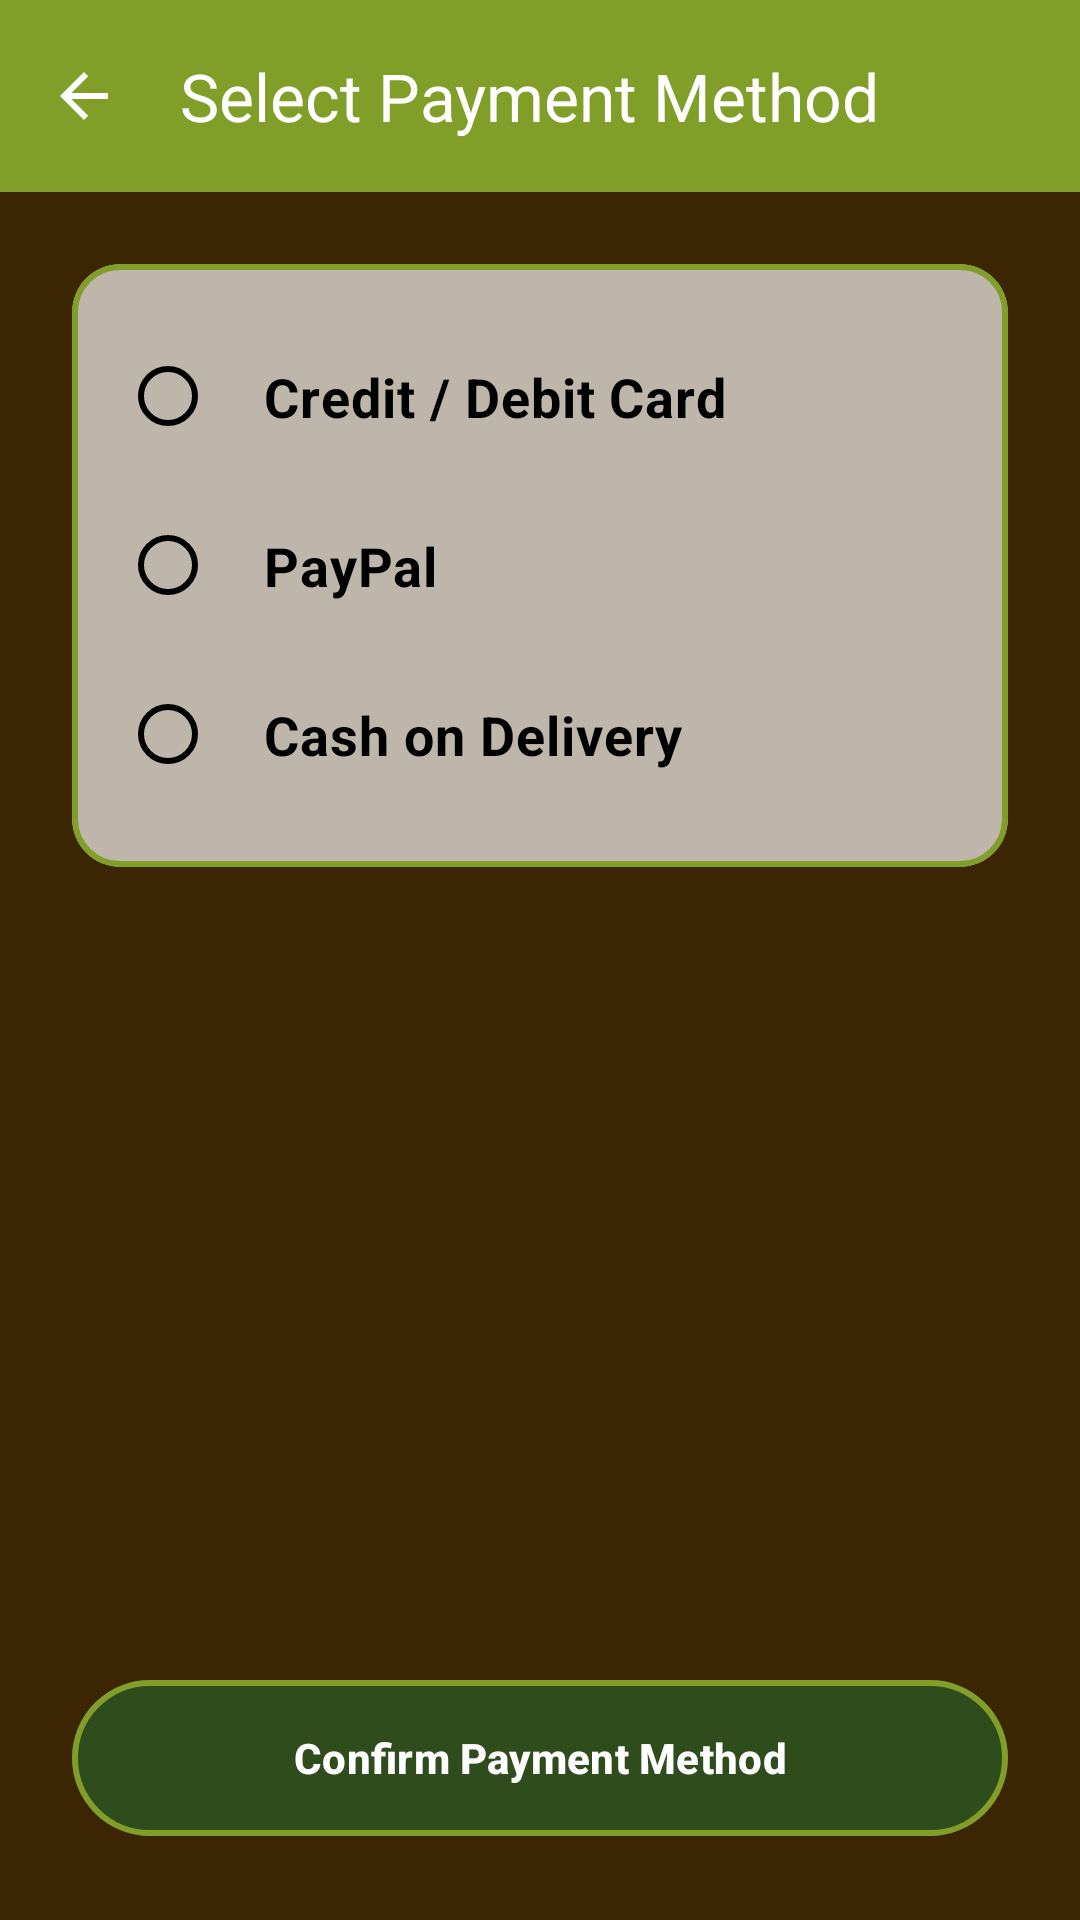

Here is an Android app screen rendered from its layout file. Give the layout XML and the strings, colors and styles it references.
<!-- AndroidManifest.xml: application theme Theme.Fruits_App -->
<!-- res/layout/activity_payment.xml -->
<?xml version="1.0" encoding="utf-8"?>
<androidx.constraintlayout.widget.ConstraintLayout xmlns:android="http://schemas.android.com/apk/res/android"
    xmlns:app="http://schemas.android.com/apk/res-auto"
    android:layout_width="match_parent"
    android:layout_height="match_parent">

    
    <ImageView
        android:id="@+id/ivBackground"
        android:layout_width="match_parent"
        android:layout_height="match_parent"
        android:alpha="0.5"
        android:background="@color/black"
        android:contentDescription="@null"
        android:scaleType="centerCrop"
        android:src="@drawable/bg_main" />

    <com.google.android.material.appbar.MaterialToolbar
        android:id="@+id/toolbar"
        android:layout_width="match_parent"
        android:layout_height="?attr/actionBarSize"
        android:background="@color/leaf_green_top"
        android:theme="@style/Theme.Fruits_App.Toolbar"
        app:layout_constraintTop_toTopOf="parent"
        app:navigationIcon="?attr/homeAsUpIndicator"
        app:navigationIconTint="@color/white"
        app:title="@string/select_payment_method"
        app:titleTextColor="@color/white" />

    <com.google.android.material.card.MaterialCardView
        android:layout_width="match_parent"
        android:layout_height="wrap_content"
        android:layout_margin="24dp"
        app:cardBackgroundColor="#AAFFFFFF"
        app:cardCornerRadius="16dp"
        app:cardElevation="0dp"
        app:strokeColor="@color/leaf_green_top"
        app:strokeWidth="2dp"
        app:layout_constraintTop_toBottomOf="@id/toolbar">

        <RadioGroup
            android:id="@+id/rgPaymentMethods"
            android:layout_width="match_parent"
            android:layout_height="wrap_content"
            android:padding="16dp">

            <RadioButton
                android:id="@+id/rbCreditCard"
                android:layout_width="match_parent"
                android:layout_height="wrap_content"
                android:padding="16dp"
                android:text="@string/payment_credit_card"
                android:textColor="@color/black"
                android:textSize="18sp"
                android:textStyle="bold"
                app:useMaterialThemeColors="false"
                app:buttonTint="@color/radio_tint" />

            <RadioButton
                android:id="@+id/rbPaypal"
                android:layout_width="match_parent"
                android:layout_height="wrap_content"
                android:padding="16dp"
                android:text="@string/payment_paypal"
                android:textColor="@color/black"
                android:textSize="18sp"
                android:textStyle="bold"
                app:useMaterialThemeColors="false"
                app:buttonTint="@color/radio_tint" />

            <RadioButton
                android:id="@+id/rbCash"
                android:layout_width="match_parent"
                android:layout_height="wrap_content"
                android:padding="16dp"
                android:text="@string/payment_cash"
                android:textColor="@color/black"
                android:textSize="18sp"
                android:textStyle="bold"
                app:useMaterialThemeColors="false"
                app:buttonTint="@color/radio_tint" />

        </RadioGroup>
    </com.google.android.material.card.MaterialCardView>

    <Button
        android:id="@+id/btnConfirmPayment"
        android:layout_width="match_parent"
        android:layout_height="60dp"
        android:layout_margin="24dp"
        android:backgroundTint="#802D5A27"
        android:text="@string/confirm_payment_method"
        android:textColor="@color/white"
        android:textStyle="bold"
        app:cornerRadius="30dp"
        app:strokeColor="@color/leaf_green_top"
        app:strokeWidth="2dp"
        app:layout_constraintBottom_toBottomOf="parent" />

</androidx.constraintlayout.widget.ConstraintLayout>
<!-- resources referenced by this layout -->
<resources>
  <color name="black">#FF000000</color>
  <color name="leaf_green_top">#809E28</color>
  <color name="white">#FFFFFFFF</color>
  <string name="confirm_payment_method">Confirm Payment Method</string>
  <string name="payment_cash">Cash on Delivery</string>
  <string name="payment_credit_card">Credit / Debit Card</string>
  <string name="payment_paypal">PayPal</string>
  <string name="select_payment_method">Select Payment Method</string>
  <style name="Theme.Fruits_App.Toolbar" parent="ThemeOverlay.Material3.Dark.ActionBar">
          <item name="colorSurface">@color/woody_brown_bg</item>
          <item name="colorSurfaceContainer">@color/woody_brown_bg</item>
          <item name="android:colorBackground">@color/woody_brown_bg</item>
      </style>
  <style name="Theme.Fruits_App" parent="Base.Theme.Fruits_App" />
  <color name="woody_brown_bg">#774B06</color>
  <style name="Base.Theme.Fruits_App" parent="Theme.Material3.DayNight.NoActionBar">
          <item name="android:windowBackground">@color/woody_brown_bg</item>
          <item name="android:statusBarColor">@color/leaf_green_top</item>
  
          
          <item name="colorPrimary">@color/leaf_green_top</item>
          <item name="colorOnPrimary">@color/white</item>
          <item name="colorSecondary">@color/bold_yellow_card</item>
          <item name="colorOnSecondary">@color/white</item>
  
          
          <item name="colorSurface">@color/woody_brown_bg</item>
          <item name="colorOnSurface">@color/white</item>
          <item name="colorSurfaceContainer">@color/woody_brown_bg</item>
          <item name="colorOnSurfaceVariant">@color/white</item>
          <item name="android:textColorPrimary">@color/white</item>
          <item name="android:textColorSecondary">@color/bark_brown_secondary</item>
          <item name="colorControlNormal">@color/black</item>
  
          
          <item name="alertDialogTheme">@style/CustomAlertDialog</item>
  
          
          <item name="colorSecondaryContainer">@color/bold_yellow_card</item>
          <item name="colorOnSecondaryContainer">@color/white</item>
  
          
          <item name="android:itemBackground">@color/bark_brown_secondary</item>
          <item name="android:panelBackground">@color/bark_brown_secondary</item>
          <item name="actionOverflowMenuStyle">@style/OverflowMenu</item>
          <item name="actionBarPopupTheme">@style/PopupOverlay</item>
      </style>
  <color name="bold_yellow_card">#AAc58f11</color>
  <color name="bark_brown_secondary">#bfada6</color>
  <style name="CustomAlertDialog" parent="Theme.Material3.DayNight.Dialog.Alert">
          <item name="colorSurface">@color/woody_brown_bg</item>
          <item name="android:background">@color/woody_brown_bg</item>
      </style>
  <style name="OverflowMenu" parent="Widget.Material3.PopupMenu.Overflow">
          <item name="android:popupBackground">@color/woody_brown_bg</item>
      </style>
  <style name="PopupOverlay" parent="ThemeOverlay.Material3.Dark">
          <item name="android:colorBackground">@color/woody_brown_bg</item>
          <item name="colorSurface">@color/woody_brown_bg</item>
          <item name="colorSurfaceContainer">@color/woody_brown_bg</item>
          <item name="colorOnSurface">@color/white</item>
          <item name="android:textColorPrimary">@color/white</item>
          <item name="android:textColorSecondary">@color/bark_brown_secondary</item>
          <item name="colorControlNormal">@color/white</item>
          <item name="android:panelBackground">@color/woody_brown_bg</item>
          <item name="android:itemBackground">@color/woody_brown_bg</item>
      </style>
</resources>
